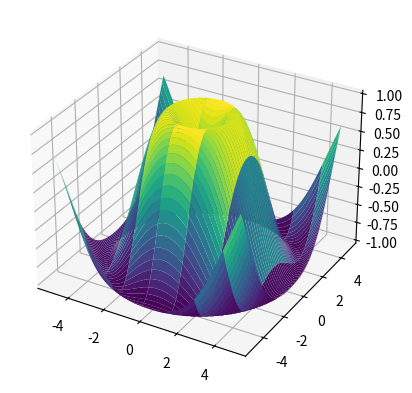

The matplotlib source for this figure:


import numpy as np

a=np.array([2,1,5,1,7,4,5,8,14,10,9,18,20,22])

import matplotlib.pyplot as plt
# If you're using Jupyter Notebook, you may also want to run the following
# line of code to display your code in the notebook:
# %matplotlib inline


# plt.plot(a)
# plt.show()


# x=np.linspace(0,2,20)
# y=np.linspace(0,10,20)
# plt.plot(x,y,'purple') #!line
# plt.plot(x,y,'o') # dots
# plt.show()

fig=plt.figure()
ax=fig.add_subplot(projection='3d')
X=np.arange(-5,5,0.15)
Y=np.arange(-5,5,0.15)
X,Y=np.meshgrid(X,Y)
R=np.sqrt(X**2 + Y**2)
Z=np.sin(R)

ax.plot_surface(X,Y,Z,rstride=1,cmap='viridis')
plt.show()